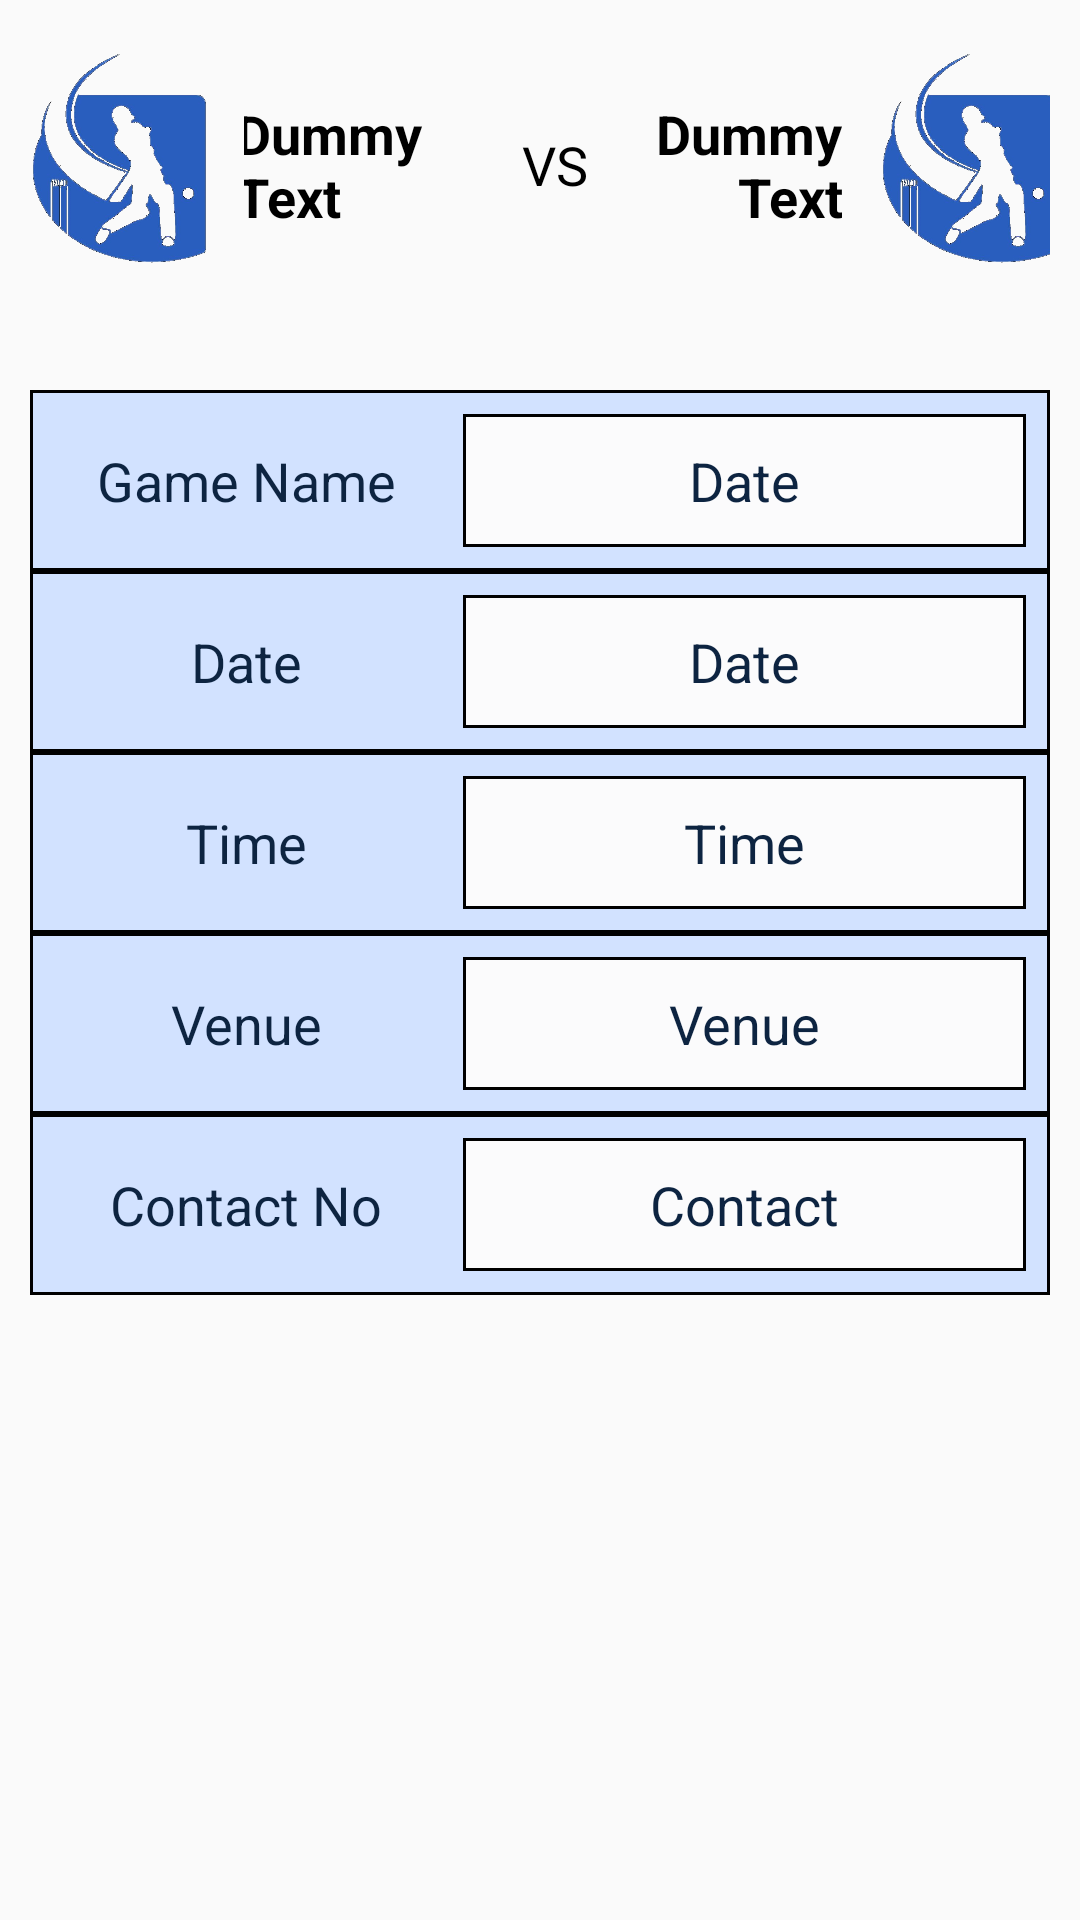

The Android layout XML behind this screen, and the referenced resources:
<!-- AndroidManifest.xml: application theme AppTheme -->
<!-- res/layout/fragment_matchinfo.xml -->
<?xml version="1.0" encoding="utf-8"?>
<LinearLayout xmlns:android="http://schemas.android.com/apk/res/android"
    xmlns:tools="http://schemas.android.com/tools"
    android:layout_width="match_parent"
    android:layout_height="match_parent"
    android:orientation="vertical"
    android:padding="@dimen/dp10"
    tools:context=".matchinfo">

    <LinearLayout
        android:layout_width="match_parent"
        android:layout_height="wrap_content"
        android:orientation="horizontal"
        android:weightSum="10">

        <ImageView
            android:id="@+id/imgteam1"
            android:layout_width="90dp"
            android:layout_height="90dp"
            android:layout_gravity="left"
            android:layout_weight="2.5"
            android:src="@drawable/logo" />

        <LinearLayout
            android:layout_width="wrap_content"
            android:layout_height="match_parent"
            android:layout_weight="2"
            android:gravity="center"
            android:orientation="vertical"
            android:padding="5dp">

            <TextView
                android:id="@+id/nameteam1"
                android:layout_width="wrap_content"
                android:layout_height="wrap_content"
                android:layout_marginEnd="@dimen/dp5"
                android:gravity="left"
                android:text="Dummy Text"
                android:textColor="#000000"
                android:textSize="18dp"
                android:textStyle="bold" />


        </LinearLayout>

        <TextView
            android:id="@+id/vs"
            android:layout_width="wrap_content"
            android:layout_height="wrap_content"
            android:layout_gravity="center"
            android:text="VS"
            android:textColor="#000000"
            android:textSize="18dp" />

        <LinearLayout
            android:layout_width="wrap_content"
            android:layout_height="match_parent"
            android:layout_weight="2"
            android:gravity="center"
            android:orientation="vertical"
            android:padding="5dp">

            <TextView
                android:id="@+id/nameteam2"
                android:layout_width="wrap_content"
                android:layout_height="wrap_content"
                android:layout_marginEnd="@dimen/dp5"
                android:gravity="right"
                android:text="Dummy Text"
                android:textColor="#000000"
                android:textSize="18dp"
                android:textStyle="bold" />


        </LinearLayout>


        <ImageView
            android:id="@+id/imgteam2"
            android:layout_width="90dp"
            android:layout_height="90dp"
            android:layout_gravity="right"
            android:layout_weight="2.5"
            android:src="@drawable/logo" />
    </LinearLayout>

    <LinearLayout
        android:layout_width="match_parent"
        android:layout_height="wrap_content"
        android:orientation="vertical"
        android:paddingTop="@dimen/dp30">

        <TableLayout
            android:layout_width="match_parent"
            android:layout_height="wrap_content"
            android:gravity="center"
            android:textAlignment="center"
            android:weightSum="10">

            <TableRow

                android:background="@drawable/tabledesign"
                android:paddingEnd="@dimen/dp8"
                android:paddingVertical="@dimen/dp8">

                <TextView
                    android:layout_width="match_parent"
                    android:layout_height="wrap_content"
                    android:layout_weight="3"
                    android:text="@string/gname"
                    android:textAlignment="center"
                    android:textColor="@color/DarkBlue"
                    android:textSize="@dimen/dp18" />

                <TextView
                    android:id="@+id/series_name"
                    android:layout_width="match_parent"
                    android:layout_height="wrap_content"
                    android:layout_weight="7"
                    android:background="@drawable/tabledesign2"
                    android:padding="@dimen/dp10"
                    android:text="@string/date"
                    android:textAlignment="center"
                    android:textColor="@color/DarkBlue"
                    android:textSize="@dimen/dp18" />
            </TableRow>

            <TableRow

                android:background="@drawable/tabledesign"
                android:paddingEnd="@dimen/dp8"
                android:paddingVertical="@dimen/dp8">

                <TextView
                    android:layout_width="match_parent"
                    android:layout_height="wrap_content"
                    android:layout_weight="3"
                    android:text="@string/date"
                    android:textAlignment="center"
                    android:textColor="@color/DarkBlue"
                    android:textSize="@dimen/dp18" />

                <TextView
                    android:id="@+id/matchdate"
                    android:layout_width="match_parent"
                    android:layout_height="wrap_content"
                    android:layout_weight="7"
                    android:background="@drawable/tabledesign2"
                    android:padding="@dimen/dp10"
                    android:text="@string/date"
                    android:textAlignment="center"
                    android:textColor="@color/DarkBlue"
                    android:textSize="@dimen/dp18" />
            </TableRow>

            <TableRow

                android:background="@drawable/tabledesign"
                android:paddingEnd="@dimen/dp8"
                android:paddingVertical="@dimen/dp8">

                <TextView
                    android:layout_width="match_parent"
                    android:layout_height="wrap_content"
                    android:layout_weight="3"
                    android:text="@string/time"
                    android:textAlignment="center"
                    android:textColor="@color/DarkBlue"
                    android:textSize="@dimen/dp18" />

                <TextView
                    android:id="@+id/matchtime"
                    android:layout_width="match_parent"
                    android:layout_height="wrap_content"
                    android:layout_weight="7"
                    android:background="@drawable/tabledesign2"
                    android:padding="@dimen/dp10"
                    android:text="@string/time"
                    android:textAlignment="center"
                    android:textColor="@color/DarkBlue"
                    android:textSize="@dimen/dp18" />
            </TableRow>

            <TableRow

                android:background="@drawable/tabledesign"
                android:paddingEnd="@dimen/dp8"
                android:paddingVertical="@dimen/dp8">

                <TextView
                    android:layout_width="match_parent"
                    android:layout_height="wrap_content"
                    android:layout_weight="3"
                    android:text="@string/venue"
                    android:textAlignment="center"
                    android:textColor="@color/DarkBlue"
                    android:textSize="@dimen/dp18" />

                <TextView
                    android:id="@+id/matchvenue"
                    android:layout_width="match_parent"
                    android:layout_height="wrap_content"
                    android:layout_weight="7"
                    android:background="@drawable/tabledesign2"
                    android:padding="@dimen/dp10"
                    android:text="@string/venue"
                    android:textAlignment="center"
                    android:textColor="@color/DarkBlue"
                    android:textSize="@dimen/dp18" />
            </TableRow>

            <TableRow

                android:background="@drawable/tabledesign"
                android:paddingEnd="@dimen/dp8"
                android:paddingVertical="@dimen/dp8">

                <TextView
                    android:layout_width="match_parent"
                    android:layout_height="wrap_content"
                    android:layout_weight="3"
                    android:text="@string/contact_no"
                    android:textAlignment="center"
                    android:textColor="@color/DarkBlue"
                    android:textSize="@dimen/dp18" />

                <TextView
                    android:id="@+id/contact"
                    android:layout_width="match_parent"
                    android:layout_height="wrap_content"
                    android:layout_weight="7"
                    android:background="@drawable/tabledesign2"
                    android:padding="@dimen/dp10"
                    android:text="@string/contact"
                    android:textAlignment="center"
                    android:textColor="@color/DarkBlue"
                    android:textSize="@dimen/dp18" />
            </TableRow>

        </TableLayout>

    </LinearLayout>


    <Button
        android:id="@+id/jointeam"
        android:layout_width="match_parent"
        android:layout_height="wrap_content"
        android:layout_marginTop="@dimen/dp40"
        android:background="@drawable/btnstyle"
        android:text="@string/join_this_match"
        android:textColor="@color/White"
        android:textStyle="bold"
        android:visibility="gone" />

    <LinearLayout
        android:id="@+id/teamchoose"
        android:layout_width="match_parent"
        android:layout_height="wrap_content"
        android:layout_marginTop="@dimen/dp10"
        android:orientation="horizontal"
        android:visibility="gone"
        android:weightSum="2">

        <Button
            android:id="@+id/t1"
            android:layout_width="match_parent"
            android:layout_height="wrap_content"
            android:layout_margin="@dimen/dp5"
            android:layout_marginTop="@dimen/dp40"
            android:layout_weight="1"
            android:background="@drawable/btnstyle"
            android:text="@string/team_1"
            android:textColor="@color/White"
            android:textStyle="bold" />

        <Button
            android:id="@+id/t2"
            android:layout_width="match_parent"
            android:layout_height="wrap_content"
            android:layout_margin="@dimen/dp5"
            android:layout_marginTop="@dimen/dp40"
            android:layout_weight="1"
            android:background="@drawable/btnstyle"
            android:text="@string/team_2"
            android:textColor="@color/White"
            android:textStyle="bold" />
    </LinearLayout>


</LinearLayout>
<!-- resources referenced by this layout -->
<resources>
  <color name="DarkBlue">#0D2441</color>
  <color name="White">#fbfbfc</color>
  <dimen name="dp10">10dp</dimen>
  <dimen name="dp18">18dp</dimen>
  <dimen name="dp30">30dp</dimen>
  <dimen name="dp40">40dp</dimen>
  <dimen name="dp5">5dp</dimen>
  <dimen name="dp8">8dp</dimen>
  <!-- drawable btnstyle (drawable) -->
  <?xml version="1.0" encoding="utf-8"?>
  <selector xmlns:android="http://schemas.android.com/apk/res/android">
  
      <item >
          <shape >
  
              <corners android:radius="@dimen/dp4"/>
              <solid android:color="@color/Blue1"/>
          </shape>
      </item>
  </selector>
  <!-- drawable logo: png bitmap (drawable, 154776 bytes) -->
  <!-- drawable tabledesign (drawable-xhdpi) -->
  <?xml version="1.0" encoding="utf-8"?>
  <shape
      xmlns:android="http://schemas.android.com/apk/res/android">
      <solid android:color="@color/Blue4"/>
      <stroke android:width="1dp"  android:color="#000000"/>
  </shape>
  <!-- drawable tabledesign2 (drawable-xhdpi) -->
  <?xml version="1.0" encoding="utf-8"?>
  <shape
      xmlns:android="http://schemas.android.com/apk/res/android"
      android:shape= "rectangle"  >
      <solid android:color="@color/White"/>
      <stroke android:width="1dp"  android:color="#000000"/>
  </shape>
  <string name="contact">Contact</string>
  <string name="contact_no">Contact No</string>
  <string name="date">Date</string>
  <string name="gname">Game Name</string>
  <string name="join_this_match">Be the part of it!!!</string>
  <string name="team_1">Team 1</string>
  <string name="team_2">Team 2</string>
  <string name="time">Time</string>
  <string name="venue">Venue</string>
  <style name="AppTheme" parent="Theme.AppCompat.Light.NoActionBar">
          
          <item name="windowNoTitle">true</item>
          <item name="colorPrimary">@color/colorPrimary</item>
          <item name="colorPrimaryDark">@color/colorPrimaryDark</item>
          <item name="colorAccent">@color/colorAccent</item>
      </style>
  <dimen name="dp4">4dp</dimen>
  <color name="Blue1">#295EBE</color>
  <color name="Blue4">#d2e2ff</color>
  <color name="colorPrimary">#3F51B5</color>
  <color name="colorPrimaryDark">#303F9F</color>
  <color name="colorAccent">#FF4081</color>
</resources>
